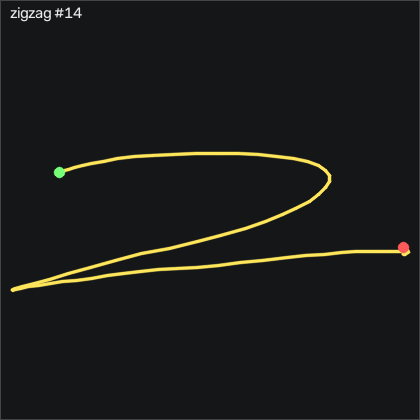

Values plotted in this chart, from the file beside it:
t_s, ax, ay, az, gx, gy, gz, seq
0.00000, -0.902, 0.152, 0.177, -1.135, -0.1786, -0.05185, 25717
0.01000, -0.908, 0.163, 0.174, -0.9206, -0.1786, 0.04015, 25718
0.02000, -0.91, 0.174, 0.169, -1.165, -0.3006, 0.07015, 25719
0.03000, -0.903, 0.17, 0.164, -1.836, -0.5446, 0.1921, 25720
0.04000, -0.896, 0.165, 0.17, -2.689, -0.8196, 0.1621, 25721
0.05000, -0.886, 0.154, 0.162, -3.452, -0.8496, -0.02085, 25722
0.06000, -0.883, 0.138, 0.163, -4, -0.8196, -0.2039, 25723
0.07000, -0.87, 0.113, 0.16, -4.336, -0.8196, -0.5698, 25724
0.08000, -0.862, 0.05300, 0.172, -4.641, -0.6366, -1.363, 25725
0.09100, -0.884, -0.00200, 0.178, -3.391, 0.6134, -2.217, 25726
0.1, -0.909, -0.04400, 0.178, -0.3416, 1.376, -2.156, 25727
0.11, -0.934, -0.07100, 0.161, 3.743, 1.223, -1.21, 25728
0.12, -0.965, -0.132, 0.158, 7.859, 0.09541, 0.1621, 25729
0.13, -0.99, -0.225, 0.154, 13.1, -2.131, 2.601, 25730
0.14, -1.017, -0.348, 0.142, 20.94, -5.088, 6.168, 25731
0.15, -1.035, -0.457, 0.136, 32.04, -8.624, 10.5, 25732
0.16, -1.025, -0.534, 0.126, 45.7, -13.5, 12.91, 25733
0.17, -0.952, -0.646, 0.131, 60.94, -19.23, 12.45, 25734
0.18, -0.846, -0.646, 0.128, 79.57, -23.17, 13.21, 25735
0.19, -0.799, -0.692, 0.141, 99.14, -23.84, 9.186, 25736
0.2, -0.755, -0.718, 0.132, 120.2, -23.47, 3.119, 25737
0.21, -0.697, -0.757, 0.134, 143.1, -22.5, -4.473, 25738
0.221, -0.728, -0.732, 0.108, 169.2, -18.65, -10.78, 25739
0.23, -0.743, -0.551, 0.02000, 197.2, -14.14, -7.308, 25740
0.24, -0.709, -0.256, -0.05400, 218.7, -12.04, 0.9542, 25741
0.25, -0.698, 0.08600, -0.119, 229.8, -6.948, 10.01, 25742
0.261, -0.682, 0.37, -0.187, 228.2, -2.161, 19.49, 25743
0.27, -0.637, 0.586, -0.208, 218.1, 2.077, 28.42, 25744
0.28, -0.598, 0.825, -0.231, 205.4, 8.54, 34.83, 25745
0.29, -0.554, 1.095, -0.257, 190.5, 16.25, 36.41, 25746
0.3, -0.559, 1.359, -0.274, 171.6, 24.42, 29.77, 25747
0.31, -0.579, 1.597, -0.312, 146.9, 31.68, 20.07, 25748
0.32, -0.621, 1.763, -0.341, 114.6, 39.97, 14.58, 25749
0.33, -0.682, 1.826, -0.353, 76.67, 48.69, 13.03, 25750
0.34, -0.732, 1.812, -0.343, 37.34, 55.8, 9.125, 25751
0.35, -0.746, 1.787, -0.351, -0.8296, 61.19, 0.7712, 25752
0.36, -0.796, 1.678, -0.353, -37.05, 66.19, -10.54, 25753
0.37, -0.88, 1.549, -0.353, -70.37, 69.91, -18.34, 25754
0.38, -0.966, 1.429, -0.344, -99.46, 72.08, -21.64, 25755
0.391, -0.948, 1.323, -0.353, -126.6, 69.27, -23.83, 25756
0.4, -0.889, 1.264, -0.366, -151.6, 66.96, -26.36, 25757
0.41, -0.873, 1.249, -0.387, -177.9, 68.14, -26.45, 25758
0.42, -0.887, 1.18, -0.423, -207.2, 71.47, -21.76, 25759
0.431, -0.92, 1.066, -0.459, -237.7, 73.33, -18.68, 25760
0.44, -0.92, 0.791, -0.472, -265.9, 70.77, -21.3, 25761
0.45, -0.76, 0.288, -0.451, -286.6, 62.69, -28.31, 25762
0.46, -0.747, -0.253, -0.332, -290.9, 59.46, -32.31, 25763
0.47, -0.923, -0.503, -0.14, -275.4, 66.41, -22.03, 25764
0.48, -1.143, -0.726, -0.1, -255.2, 72.87, -1.698, 25765
0.49, -1.296, -0.977, -0.129, -229.2, 70.89, 9.735, 25766
0.5, -1.351, -1.133, -0.03900, -195.5, 57.17, 10.74, 25767
0.51, -1.251, -1.262, 0.09900, -158.5, 39.42, 10.19, 25768
0.52, -1.224, -1.332, 0.138, -118.8, 28.91, 8.454, 25769
0.53, -1.305, -1.342, 0.148, -77.2, 24.18, 5.619, 25770
0.54, -1.373, -1.257, 0.149, -36.26, 16.19, 5.314, 25771
0.55, -1.32, -1.098, 0.146, 1.548, 4.333, 6.808, 25772
0.561, -1.207, -0.96, 0.11, 32.4, -7.252, 7.479, 25773
0.57, -1.101, -0.832, 0.08000, 58.26, -13.96, 8.637, 25774
0.58, -1.03, -0.734, 0.03500, 81, -16.95, 7.936, 25775
0.59, -0.996, -0.613, -0.02100, 101.5, -18.29, 6.076, 25776
... 55 more rows
